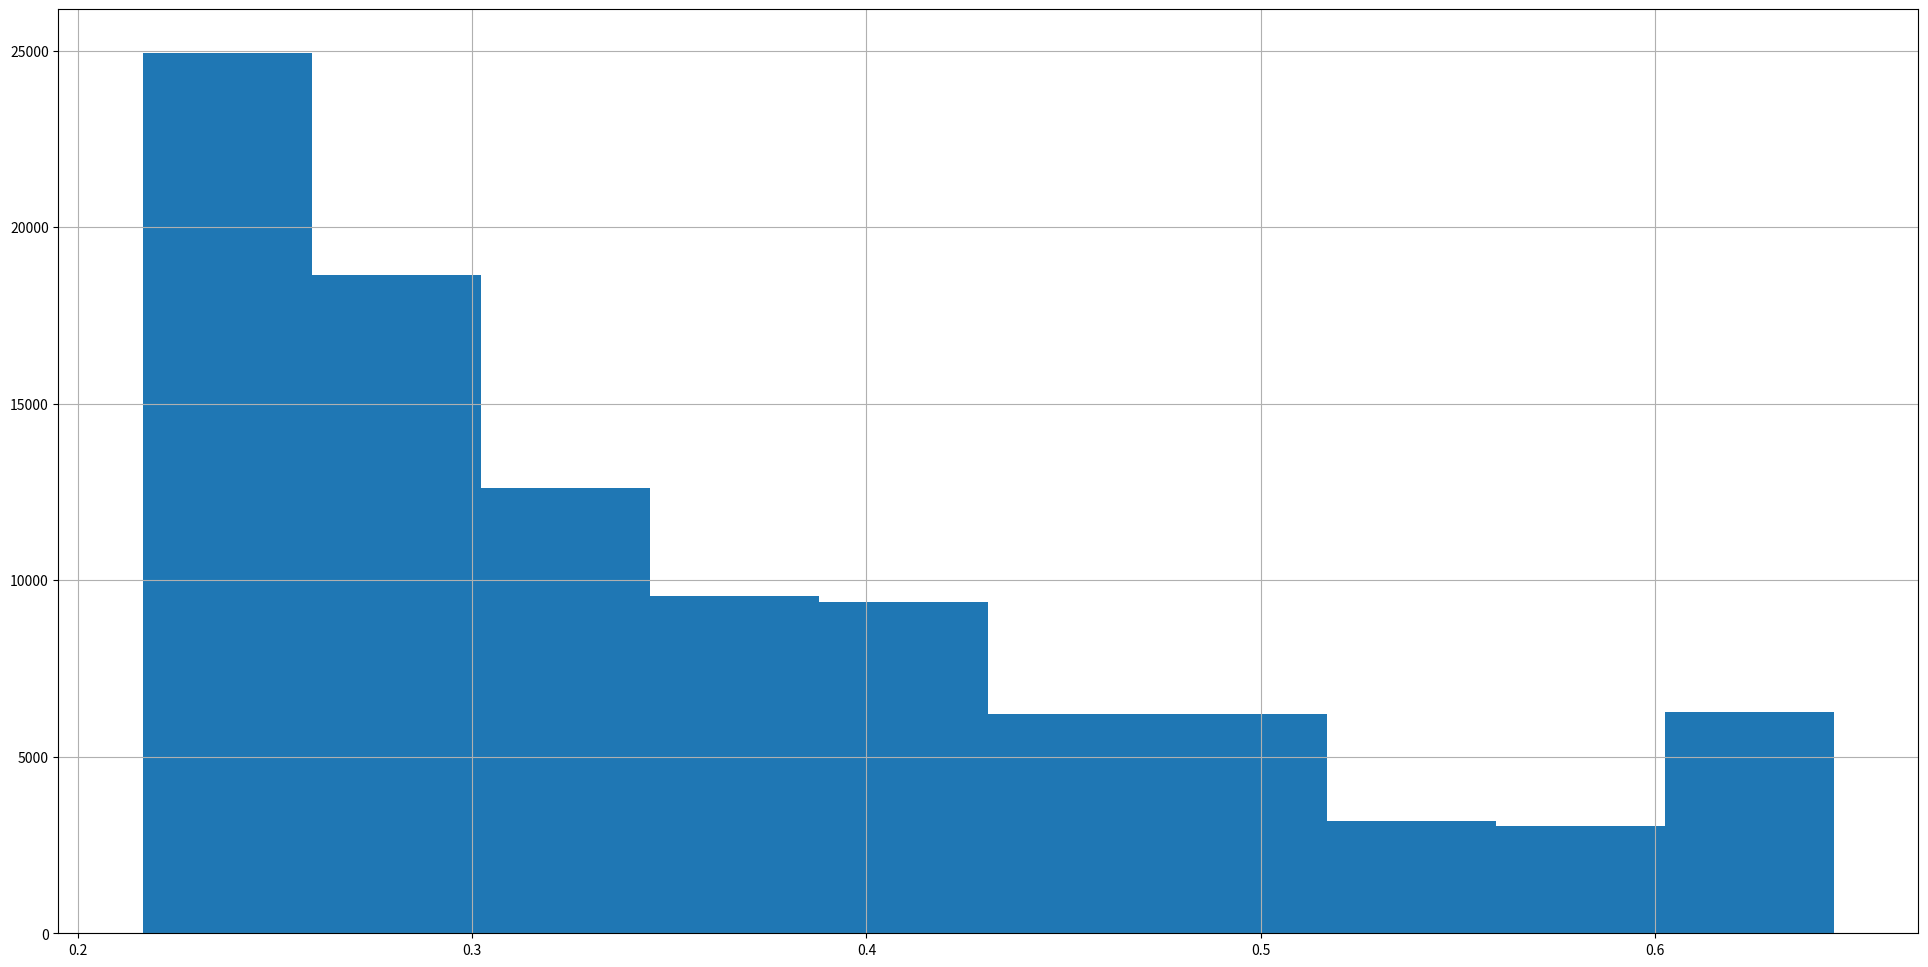

This figure's Python source:
import numpy as np
import matplotlib.pyplot as plt

fig = plt.figure(1, figsize=(24, 12))
SIFS = 10  # us
slot = 20  # us slot time
DIFS = 2 * slot + SIFS
Rb = 12   # 12Mbits/s
Tb = 1 / Rb
CWmin = 32  # %minimal Contention Window
CWmax = 1024  # maximal Contention Window
RTS = round(20 * 8 * Tb)  # 20Byte for RTS
CTS = round(14 * 8 * Tb)  # 14Byte for CTS
ACK = round(14 * 8 * Tb)  # 14Byte for ACK
fair = []
pc = []
for Nnode in range(1, 2):  # number of active nodes
    # Nnode=2
    # assume both nodes are saturated with packets to be sent out
    # node status loop
    thr = []
    print('Nnode=%d' % Nnode)
    cnt = np.zeros(Nnode, dtype=int)
    Ndata = np.zeros(Nnode, dtype=int)
    BC = np.zeros(Nnode, dtype=int)
    ch, cln, sent = [], [], []
    first, Ncln = 1, 0
    Nloop = 1e5
    Npkg = 0
    npkg = 0
    for loop in range(int(Nloop)):
        ch = []
        #        if loop%100==0:
        #            print('loop %d times' %loop)
        if first:
            first = 0
            BC = np.random.randint(CWmin, size=Nnode)  # set back-off counter;
            Ndata = np.random.randint(29, 2347, size=Nnode) * 8 * Tb  # random data length
            #            Ndata=np.random.randint(2047,2048,size=Nnode)*8*Tb #set a data length
            Ndata = Ndata.astype(int)
            #    wait for DIFS to start out
        ch += [0] * DIFS
        [mBC, ind] = np.min(BC), np.argmin(BC)
        cln = []
        for i in range(Nnode):
            once = 1
            if i != ind and BC[i] == mBC:
                cln.append(i)
                cnt[i] += 1
                if once:
                    cnt[ind] += 1
                    once = 0
                    #            for j in range(len(cln)):
                    #                print('Collision nodes:')
                    #                print(cln)

        ch += [0] * (mBC * slot)
        #    print(BC)
        BC = BC - mBC  # adjust BO values
        #    print(BC)
        if len(cln) == 0:
            cnt[:Nnode] = 0
            #        print('the Node %d win the channel access' %ind)
            Npkg += 1
            if ind == 0:
                npkg += 1
            sent.append(ind)
            BC[ind] = np.random.randint(CWmin)  # reset the BO
        else:
            Ncln += 1
            BC[ind] = np.random.randint(CWmin * 2 ** np.min([5, cnt[ind]]))  # reset the BO
            for i in range(len(cln)):
                BC[cln[i]] = np.random.randint(CWmin * 2 ** np.min([5, cnt[ind]]))  # reset the BO

        ch += [1] * RTS
        ch += [0] * SIFS
        ch += [1] * CTS
        ch += [0] * SIFS
        ch += [1] * Ndata[ind]
        ch += [0] * SIFS
        ch += [1] * ACK
        #    pc.append(Ncln/Nloop*100)
        #    fair.append(npkg/Npkg)
        thr.append(Ndata[0] / len(ch))

plt.hist(thr)
print('Collision probability is %f%%\n' % (Ncln / Nloop * 100))
# plt.plot(ch)
plt.show()
# plt.plot(range(1,10),pc)
# plt.plot(range(1,10),fair)
plt.grid(True)
fig.savefig('1', dpi=300)
